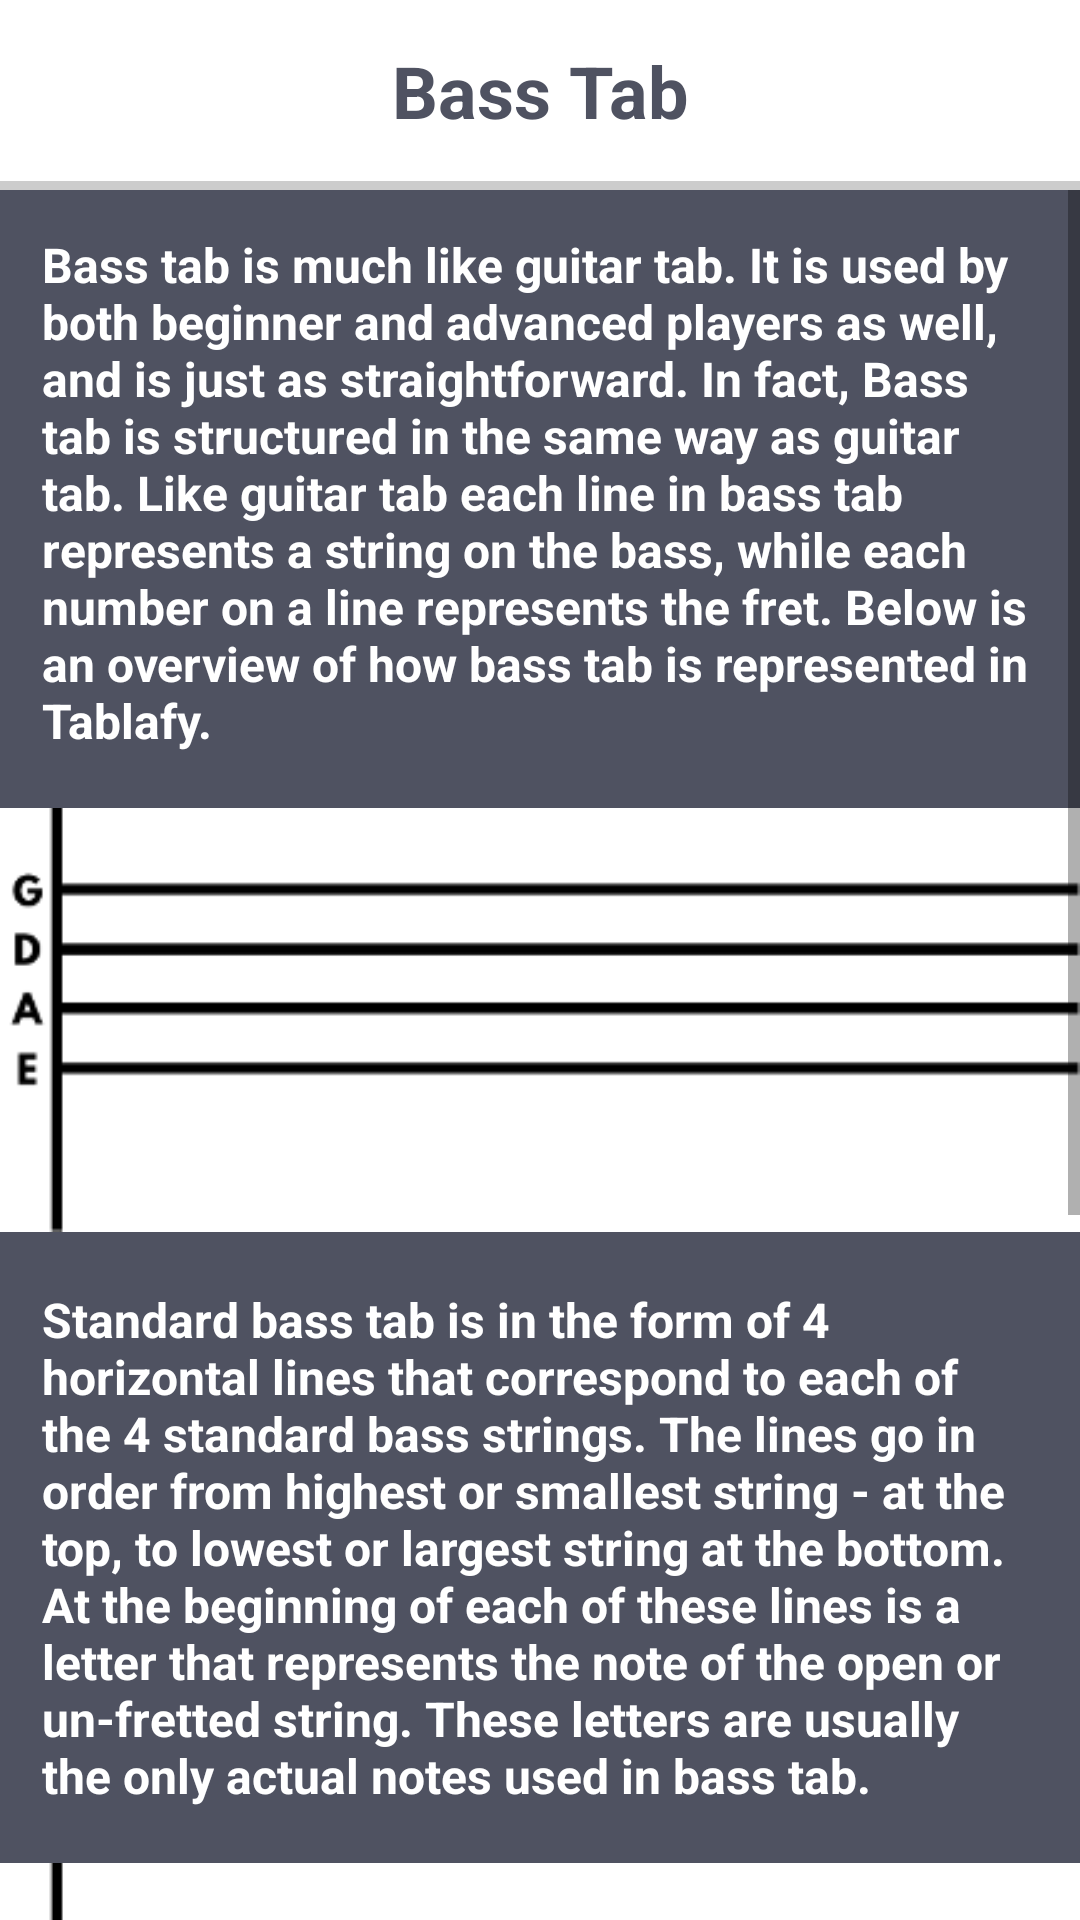

Reconstruct the res/layout file that produces this screen, plus the resources it refers to.
<!-- AndroidManifest.xml: application theme AppTheme.NoActionBar -->
<!-- res/layout/fragment_bass.xml -->
<LinearLayout xmlns:android="http://schemas.android.com/apk/res/android"
    xmlns:tools="http://schemas.android.com/tools"
    android:layout_width="match_parent"
    android:layout_height="match_parent"
    tools:context="com.jantzapps.jantz.tablafy.GuitarFragment"
    android:orientation="vertical">

    
    <TextView
        android:padding="14dp"
        android:background="@color/colorPrimary"
        android:textSize="24dp"
        android:layout_width="match_parent"
        android:layout_height="wrap_content"
        fontPath="fonts/LeagueSpartan-Bold.otf"
        android:textColor="@color/colorPrimaryDark"
        tools:ignore="MissingPrefix"
        android:textStyle="bold"
        android:gravity="center"
        android:text="Bass Tab"/>
    <TextView
        android:background="@color/colorAccent"
        android:layout_width="match_parent"
        android:layout_height="3dp" />
    <ScrollView
        android:layout_width="wrap_content"
        android:layout_height="wrap_content">
        <LinearLayout
            android:layout_width="wrap_content"
            android:layout_height="wrap_content"
            android:orientation="vertical">
            <TextView
                android:padding="14dp"
                android:background="@color/colorPrimaryDark"
                android:textSize="16dp"
                android:layout_width="match_parent"
                android:layout_height="wrap_content"
                fontPath="fonts/LeagueSpartan-Bold.otf"
                android:textColor="@color/colorPrimary"
                tools:ignore="MissingPrefix"
                android:textStyle="bold"
                android:text="Bass tab is much like guitar tab. It is used by both beginner and advanced players as well, and is just as straightforward. In fact, Bass tab is structured in the same way as guitar tab. Like guitar tab each line in bass tab represents a string on the bass, while each number on a line represents the fret. Below is an overview of how bass tab is represented in Tablafy."/>
            <ImageView
                android:background="@color/colorPrimaryDark"
                android:layout_width="wrap_content"
                android:layout_height="150dp"
                android:src="@drawable/bass_tab_demo1"/>
            <TextView
                android:padding="14dp"
                android:background="@color/colorPrimaryDark"
                android:textSize="16dp"
                android:layout_width="match_parent"
                android:layout_height="wrap_content"
                fontPath="fonts/LeagueSpartan-Bold.otf"
                android:textColor="@color/colorPrimary"
                tools:ignore="MissingPrefix"
                android:textStyle="bold"
                android:text="Standard bass tab is in the form of 4 horizontal lines that correspond to each of the 4 standard bass strings. The lines go in order from highest or smallest string - at the top, to lowest or largest string at the bottom. At the beginning of each of these lines is a letter that represents the note of the open or un-fretted string. These letters are usually the only actual notes used in bass tab."/>
            <ImageView
                android:background="@color/colorPrimaryDark"
                android:layout_width="wrap_content"
                android:layout_height="150dp"
                android:src="@drawable/bass_tab_demo2"/>
            <TextView
                android:padding="14dp"
                android:background="@color/colorPrimaryDark"
                android:textSize="16dp"
                android:layout_width="match_parent"
                android:layout_height="wrap_content"
                fontPath="fonts/LeagueSpartan-Bold.otf"
                android:textColor="@color/colorPrimary"
                tools:ignore="MissingPrefix"
                android:textStyle="bold"
                android:text="Along the horizontal lines are numbers that represent the frets that are pressed down on each string. If the number on the line is zero, then that string is played without pressing down on a fret."/>
            <TextView
                android:padding="14dp"
                android:background="@color/colorPrimaryDark"
                android:textSize="16dp"
                android:layout_width="match_parent"
                android:layout_height="wrap_content"
                fontPath="fonts/LeagueSpartan-Bold.otf"
                android:textColor="@color/colorPrimary"
                tools:ignore="MissingPrefix"
                android:textStyle="bold"
                android:text="Bass chords can also be represented with bass tab. In Tablafy bass chords are shown as numbers that are aligned vertically, directly above or below one another. Chords can also be represnted as the written abrieviations above the bass tab."/>
        </LinearLayout>
    </ScrollView>
</LinearLayout>
<!-- resources referenced by this layout -->
<resources>
  <color name="colorAccent">#CCCCCC</color>
  <color name="colorPrimary">#ffffff</color>
  <color name="colorPrimaryDark">#4f5261</color>
  <!-- drawable bass_tab_demo1: png bitmap (drawable, 3279 bytes) -->
  <!-- drawable bass_tab_demo2: png bitmap (drawable, 12706 bytes) -->
  <style name="AppTheme.NoActionBar">
          <item name="windowActionBar">false</item>
          <item name="windowNoTitle">true</item>
      </style>
</resources>
